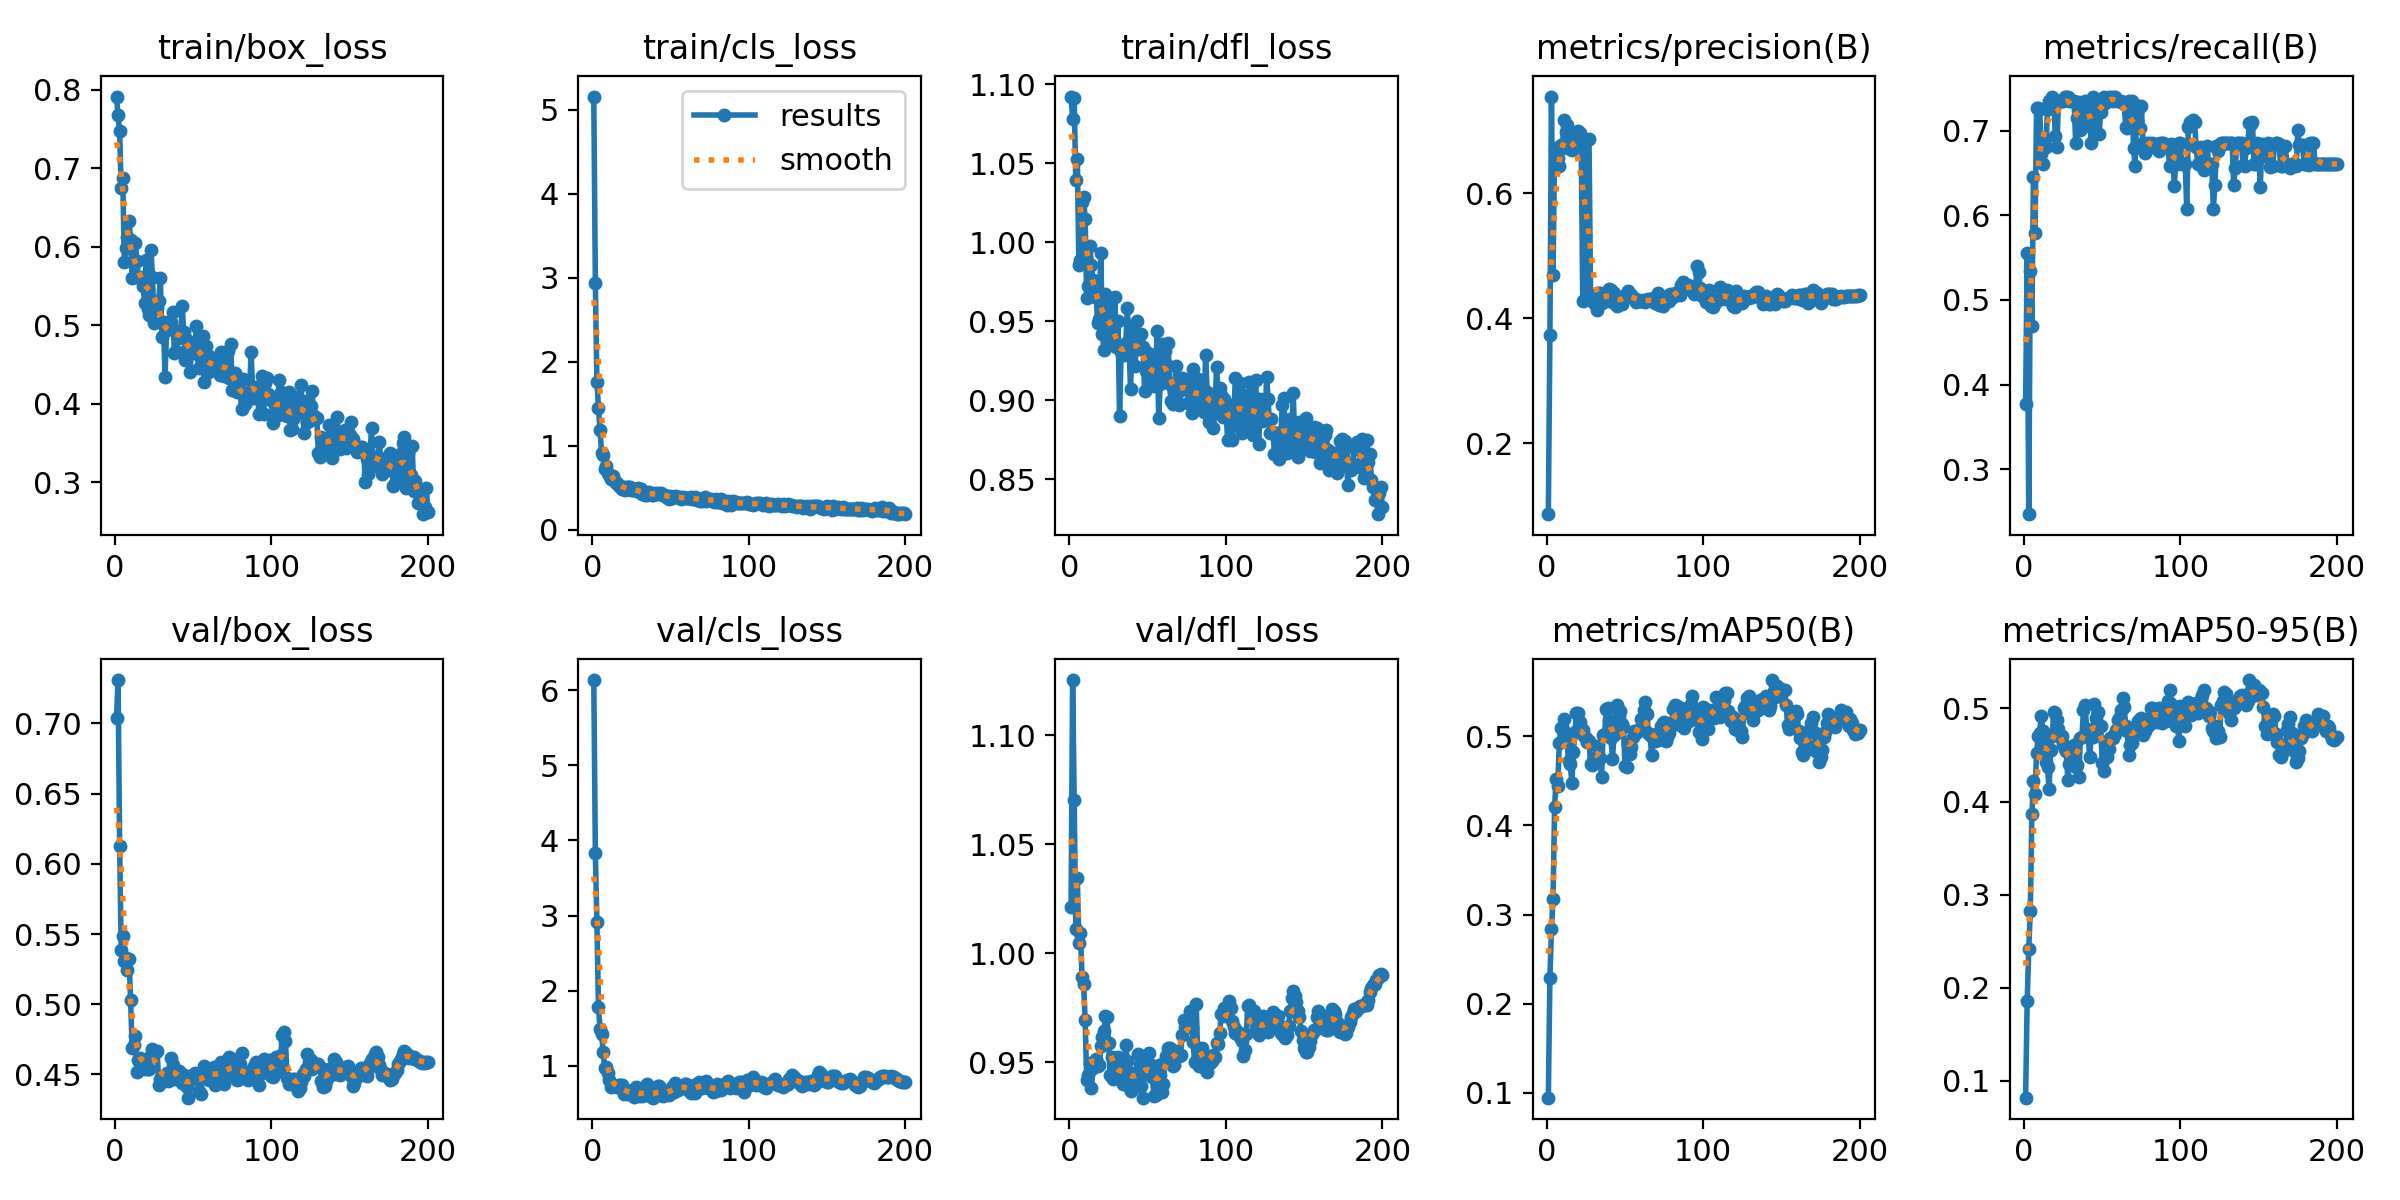

The file beside this chart, header and first rows:
epoch, time, train/box_loss, train/cls_loss, train/dfl_loss, metrics/precision(B), metrics/recall(B), metrics/mAP50(B), metrics/mAP50-95(B), val/box_loss, val/cls_loss, val/dfl_loss, lr/pg0, lr/pg1, lr/pg2, lr/pg3, lr/pg4, lr/pg5, lr/pg6, lr/pg7
1, 210.5, 0.7916, 5.154, 1.092, 0.08663, 0.3774, 0.09465, 0.08187, 0.7041, 6.136, 1.021, 0.0003375, 0.0001125, 0.0003375, 0.0001125, 0.0003375, 0.0001125, 0.0003375, 0.0001125
2, 415, 0.7675, 2.937, 1.078, 0.3735, 0.5561, 0.2288, 0.1856, 0.7309, 3.83, 1.125, 0.000709, 0.0002363, 0.000709, 0.0002363, 0.000709, 0.0002363, 0.000709, 0.0002363
3, 570.7, 0.7476, 1.76, 1.091, 0.7546, 0.2467, 0.2839, 0.2414, 0.6124, 2.914, 1.07, 0.001077, 0.0003589, 0.001077, 0.0003589, 0.001077, 0.0003589, 0.001077, 0.0003589
4, 719.2, 0.6746, 1.449, 1.039, 0.4692, 0.5341, 0.3169, 0.2824, 0.5389, 1.783, 1.011, 0.001441, 0.0004803, 0.001441, 0.0004803, 0.001441, 0.0004803, 0.001441, 0.0004803
5, 875.9, 0.6875, 1.183, 1.052, 0.6711, 0.4697, 0.4211, 0.3862, 0.5484, 1.495, 1.035, 0.001801, 0.0006004, 0.001801, 0.0006004, 0.001801, 0.0006004, 0.001801, 0.0006004
6, 1016, 0.5803, 0.9139, 0.9858, 0.673, 0.6455, 0.4522, 0.4216, 0.5308, 1.426, 1.005, 0.002158, 0.0007192, 0.002158, 0.0007192, 0.002158, 0.0007192, 0.002158, 0.0007192
7, 1148, 0.5987, 0.8869, 0.9889, 0.6557, 0.5794, 0.4446, 0.4082, 0.5333, 1.182, 1.009, 0.002511, 0.0008369, 0.002511, 0.0008369, 0.002511, 0.0008369, 0.002511, 0.0008369
8, 1280, 0.6123, 0.7197, 1.026, 0.6428, 0.7267, 0.4921, 0.4523, 0.5246, 0.972, 0.9893, 0.00286, 0.0009533, 0.00286, 0.0009533, 0.00286, 0.0009533, 0.00286, 0.0009533
9, 1414, 0.6327, 0.7559, 1.028, 0.6776, 0.7276, 0.5093, 0.4703, 0.5321, 0.985, 0.9861, 0.003205, 0.001068, 0.003205, 0.001068, 0.003205, 0.001068, 0.003205, 0.001068
10, 1543, 0.6084, 0.6703, 1.015, 0.6716, 0.7264, 0.51, 0.4741, 0.5032, 0.904, 0.9696, 0.003547, 0.001182, 0.003547, 0.001182, 0.003547, 0.001182, 0.003547, 0.001182
11, 1666, 0.5608, 0.6502, 0.9648, 0.7167, 0.6726, 0.5194, 0.4921, 0.4686, 0.8112, 0.9422, 0.003564, 0.001188, 0.003564, 0.001188, 0.003564, 0.001188, 0.003564, 0.001188
12, 1800, 0.5613, 0.6096, 0.9724, 0.6975, 0.6609, 0.5041, 0.4761, 0.4709, 0.7136, 0.9441, 0.003546, 0.001182, 0.003546, 0.001182, 0.003546, 0.001182, 0.003546, 0.001182
13, 1924, 0.605, 0.6345, 0.9973, 0.7085, 0.6858, 0.493, 0.4616, 0.4771, 0.7422, 0.9496, 0.003527, 0.001176, 0.003527, 0.001176, 0.003527, 0.001176, 0.003527, 0.001176
14, 2060, 0.5822, 0.5913, 0.9858, 0.6832, 0.6811, 0.4717, 0.4426, 0.4519, 0.7258, 0.9383, 0.003509, 0.00117, 0.003509, 0.00117, 0.003509, 0.00117, 0.003509, 0.00117
15, 2187, 0.5618, 0.5527, 0.9758, 0.6713, 0.7263, 0.4686, 0.4366, 0.4604, 0.729, 0.9476, 0.00349, 0.001163, 0.00349, 0.001163, 0.00349, 0.001163, 0.00349, 0.001163
16, 2322, 0.561, 0.553, 0.9656, 0.6692, 0.7359, 0.4481, 0.4135, 0.4614, 0.7247, 0.95, 0.003472, 0.001157, 0.003472, 0.001157, 0.003472, 0.001157, 0.003472, 0.001157
17, 2446, 0.5617, 0.5192, 0.9676, 0.6723, 0.7359, 0.482, 0.4553, 0.458, 0.7398, 0.9516, 0.003453, 0.001151, 0.003453, 0.001151, 0.003453, 0.001151, 0.003453, 0.001151
18, 2582, 0.5505, 0.5176, 0.9488, 0.6817, 0.7406, 0.5044, 0.4703, 0.46, 0.7381, 0.9485, 0.003434, 0.001145, 0.003434, 0.001145, 0.003434, 0.001145, 0.003434, 0.001145
19, 2709, 0.5283, 0.4897, 0.9514, 0.6801, 0.7359, 0.5265, 0.4958, 0.4542, 0.7495, 0.9489, 0.003416, 0.001139, 0.003416, 0.001139, 0.003416, 0.001139, 0.003416, 0.001139
20, 2842, 0.5836, 0.5065, 0.9934, 0.699, 0.6942, 0.5255, 0.4949, 0.4606, 0.6272, 0.9575, 0.003397, 0.001132, 0.003397, 0.001132, 0.003397, 0.001132, 0.003397, 0.001132
21, 2969, 0.5214, 0.4674, 0.9421, 0.6962, 0.6814, 0.5164, 0.4878, 0.4536, 0.6797, 0.9617, 0.003379, 0.001126, 0.003379, 0.001126, 0.003379, 0.001126, 0.003379, 0.001126
22, 3108, 0.5133, 0.5062, 0.9319, 0.6801, 0.7359, 0.5075, 0.4777, 0.454, 0.6346, 0.9642, 0.00336, 0.00112, 0.00336, 0.00112, 0.00336, 0.00112, 0.00336, 0.00112
23, 3237, 0.5956, 0.5063, 0.9673, 0.4273, 0.7359, 0.5075, 0.4695, 0.4639, 0.6209, 0.9713, 0.003342, 0.001114, 0.003342, 0.001114, 0.003342, 0.001114, 0.003342, 0.001114
24, 3373, 0.5622, 0.5102, 0.9589, 0.6772, 0.7359, 0.5003, 0.4702, 0.4678, 0.6644, 0.9706, 0.003323, 0.001108, 0.003323, 0.001108, 0.003323, 0.001108, 0.003323, 0.001108
25, 3494, 0.5033, 0.4739, 0.9364, 0.4338, 0.7359, 0.498, 0.4617, 0.4669, 0.6208, 0.9587, 0.003305, 0.001102, 0.003305, 0.001102, 0.003305, 0.001102, 0.003305, 0.001102
26, 3621, 0.5245, 0.4697, 0.9578, 0.6858, 0.7406, 0.4931, 0.456, 0.4663, 0.6732, 0.9442, 0.003286, 0.001095, 0.003286, 0.001095, 0.003286, 0.001095, 0.003286, 0.001095
27, 3739, 0.522, 0.4731, 0.944, 0.6866, 0.7406, 0.4943, 0.454, 0.4665, 0.5832, 0.9524, 0.003267, 0.001089, 0.003267, 0.001089, 0.003267, 0.001089, 0.003267, 0.001089
28, 3868, 0.5315, 0.473, 0.9393, 0.4348, 0.7406, 0.4691, 0.4232, 0.4425, 0.7172, 0.9423, 0.003249, 0.001083, 0.003249, 0.001083, 0.003249, 0.001083, 0.003249, 0.001083
29, 3986, 0.5605, 0.4972, 0.9653, 0.4273, 0.7359, 0.4672, 0.44, 0.4469, 0.626, 0.9463, 0.00323, 0.001077, 0.00323, 0.001077, 0.00323, 0.001077, 0.00323, 0.001077
30, 4117, 0.4847, 0.454, 0.9335, 0.4255, 0.7359, 0.4761, 0.4537, 0.4462, 0.6035, 0.9429, 0.003212, 0.001071, 0.003212, 0.001071, 0.003212, 0.001071, 0.003212, 0.001071
31, 4235, 0.5047, 0.4801, 0.9501, 0.4233, 0.7359, 0.4721, 0.4469, 0.4461, 0.6301, 0.9527, 0.003193, 0.001064, 0.003193, 0.001064, 0.003193, 0.001064, 0.003193, 0.001064
32, 4364, 0.4345, 0.4255, 0.8898, 0.4126, 0.7359, 0.4894, 0.461, 0.4493, 0.5927, 0.9462, 0.003175, 0.001058, 0.003175, 0.001058, 0.003175, 0.001058, 0.003175, 0.001058
33, 4484, 0.4944, 0.4301, 0.9307, 0.4407, 0.6858, 0.4735, 0.4376, 0.4509, 0.6184, 0.9455, 0.003156, 0.001052, 0.003156, 0.001052, 0.003156, 0.001052, 0.003156, 0.001052
34, 4612, 0.504, 0.413, 0.9333, 0.4408, 0.7153, 0.4751, 0.4396, 0.4457, 0.6415, 0.9401, 0.003137, 0.001046, 0.003137, 0.001046, 0.003137, 0.001046, 0.003137, 0.001046
35, 4734, 0.5061, 0.413, 0.9288, 0.4248, 0.7338, 0.454, 0.4263, 0.4462, 0.7605, 0.9405, 0.003119, 0.00104, 0.003119, 0.00104, 0.003119, 0.00104, 0.003119, 0.00104
36, 4865, 0.5043, 0.4527, 0.9362, 0.4365, 0.7015, 0.5018, 0.4687, 0.4616, 0.6217, 0.958, 0.0031, 0.001033, 0.0031, 0.001033, 0.0031, 0.001033, 0.0031, 0.001033
37, 4985, 0.5168, 0.4431, 0.9581, 0.4317, 0.7108, 0.5028, 0.4698, 0.4567, 0.5989, 0.9508, 0.003082, 0.001027, 0.003082, 0.001027, 0.003082, 0.001027, 0.003082, 0.001027
38, 5115, 0.4643, 0.4142, 0.9352, 0.4337, 0.7041, 0.5302, 0.498, 0.4526, 0.59, 0.9387, 0.003063, 0.001021, 0.003063, 0.001021, 0.003063, 0.001021, 0.003063, 0.001021
39, 5235, 0.4672, 0.4082, 0.9074, 0.433, 0.7359, 0.5312, 0.5033, 0.447, 0.576, 0.937, 0.003045, 0.001015, 0.003045, 0.001015, 0.003045, 0.001015, 0.003045, 0.001015
40, 5364, 0.4835, 0.4322, 0.9331, 0.4461, 0.7108, 0.5177, 0.4781, 0.4492, 0.5955, 0.9451, 0.003026, 0.001009, 0.003026, 0.001009, 0.003026, 0.001009, 0.003026, 0.001009
41, 5482, 0.4925, 0.4273, 0.9473, 0.4457, 0.7108, 0.4984, 0.4702, 0.4523, 0.645, 0.9436, 0.003008, 0.001002, 0.003008, 0.001002, 0.003008, 0.001002, 0.003008, 0.001002
42, 5611, 0.4867, 0.4355, 0.9215, 0.4268, 0.7359, 0.4743, 0.4477, 0.4471, 0.7361, 0.9422, 0.002989, 0.0009963, 0.002989, 0.0009963, 0.002989, 0.0009963, 0.002989, 0.0009963
43, 5730, 0.525, 0.4244, 0.9501, 0.4407, 0.6851, 0.5019, 0.4744, 0.444, 0.7273, 0.9392, 0.00297, 0.0009901, 0.00297, 0.0009901, 0.00297, 0.0009901, 0.00297, 0.0009901
44, 5860, 0.491, 0.4344, 0.9326, 0.4306, 0.7406, 0.5031, 0.4696, 0.4495, 0.6371, 0.9536, 0.002952, 0.0009839, 0.002952, 0.0009839, 0.002952, 0.0009839, 0.002952, 0.0009839
45, 5980, 0.4553, 0.4161, 0.9347, 0.4192, 0.7016, 0.5346, 0.5043, 0.4442, 0.5965, 0.9492, 0.002933, 0.0009778, 0.002933, 0.0009778, 0.002933, 0.0009778, 0.002933, 0.0009778
46, 6109, 0.4809, 0.4124, 0.9421, 0.427, 0.7359, 0.5227, 0.4892, 0.4412, 0.6335, 0.9391, 0.002915, 0.0009716, 0.002915, 0.0009716, 0.002915, 0.0009716, 0.002915, 0.0009716
47, 6231, 0.4713, 0.3912, 0.9338, 0.4279, 0.7359, 0.5285, 0.4961, 0.4335, 0.6526, 0.9338, 0.002896, 0.0009654, 0.002896, 0.0009654, 0.002896, 0.0009654, 0.002896, 0.0009654
48, 6363, 0.4409, 0.401, 0.906, 0.4229, 0.6961, 0.5133, 0.481, 0.4487, 0.6202, 0.951, 0.002878, 0.0009592, 0.002878, 0.0009592, 0.002878, 0.0009592, 0.002878, 0.0009592
49, 6484, 0.4692, 0.3693, 0.9186, 0.4302, 0.7222, 0.5104, 0.481, 0.4466, 0.6083, 0.9525, 0.002859, 0.000953, 0.002859, 0.000953, 0.002859, 0.000953, 0.002859, 0.000953
50, 6615, 0.4777, 0.4038, 0.93, 0.4361, 0.7373, 0.4662, 0.4409, 0.4484, 0.6619, 0.9499, 0.00284, 0.0009468, 0.00284, 0.0009468, 0.00284, 0.0009468, 0.00284, 0.0009468
51, 6737, 0.4645, 0.3831, 0.9108, 0.4401, 0.7404, 0.4653, 0.4327, 0.4512, 0.7177, 0.9542, 0.002822, 0.0009406, 0.002822, 0.0009406, 0.002822, 0.0009406, 0.002822, 0.0009406
52, 6871, 0.4988, 0.3942, 0.9187, 0.4436, 0.7329, 0.491, 0.4642, 0.4482, 0.6504, 0.9487, 0.002803, 0.0009344, 0.002803, 0.0009344, 0.002803, 0.0009344, 0.002803, 0.0009344
53, 6994, 0.4773, 0.3994, 0.9267, 0.438, 0.7375, 0.4802, 0.4483, 0.4489, 0.7755, 0.9431, 0.002785, 0.0009283, 0.002785, 0.0009283, 0.002785, 0.0009283, 0.002785, 0.0009283
54, 7128, 0.446, 0.3915, 0.9092, 0.4367, 0.7404, 0.4876, 0.456, 0.4385, 0.6992, 0.9344, 0.002766, 0.0009221, 0.002766, 0.0009221, 0.002766, 0.0009221, 0.002766, 0.0009221
55, 7251, 0.4565, 0.3942, 0.9139, 0.4321, 0.737, 0.4988, 0.468, 0.4363, 0.6724, 0.9351, 0.002748, 0.0009159, 0.002748, 0.0009159, 0.002748, 0.0009159, 0.002748, 0.0009159
56, 7384, 0.4869, 0.3852, 0.9438, 0.4322, 0.7406, 0.5063, 0.4694, 0.4495, 0.7336, 0.9412, 0.002729, 0.0009097, 0.002729, 0.0009097, 0.002729, 0.0009097, 0.002729, 0.0009097
57, 7507, 0.4284, 0.3615, 0.8889, 0.4256, 0.7348, 0.5037, 0.4681, 0.4558, 0.7128, 0.9488, 0.00271, 0.0009035, 0.00271, 0.0009035, 0.00271, 0.0009035, 0.00271, 0.0009035
58, 7639, 0.4736, 0.3927, 0.9103, 0.4284, 0.7406, 0.5071, 0.4731, 0.4503, 0.7151, 0.9441, 0.002692, 0.0008973, 0.002692, 0.0008973, 0.002692, 0.0008973, 0.002692, 0.0008973
59, 7763, 0.439, 0.3759, 0.9357, 0.4294, 0.7367, 0.5067, 0.4769, 0.4513, 0.7636, 0.9365, 0.002673, 0.0008911, 0.002673, 0.0008911, 0.002673, 0.0008911, 0.002673, 0.0008911
60, 7896, 0.4612, 0.3732, 0.9173, 0.4278, 0.7348, 0.5192, 0.4876, 0.4464, 0.7568, 0.9403, 0.002655, 0.0008849, 0.002655, 0.0008849, 0.002655, 0.0008849, 0.002655, 0.0008849
... 140 more rows
